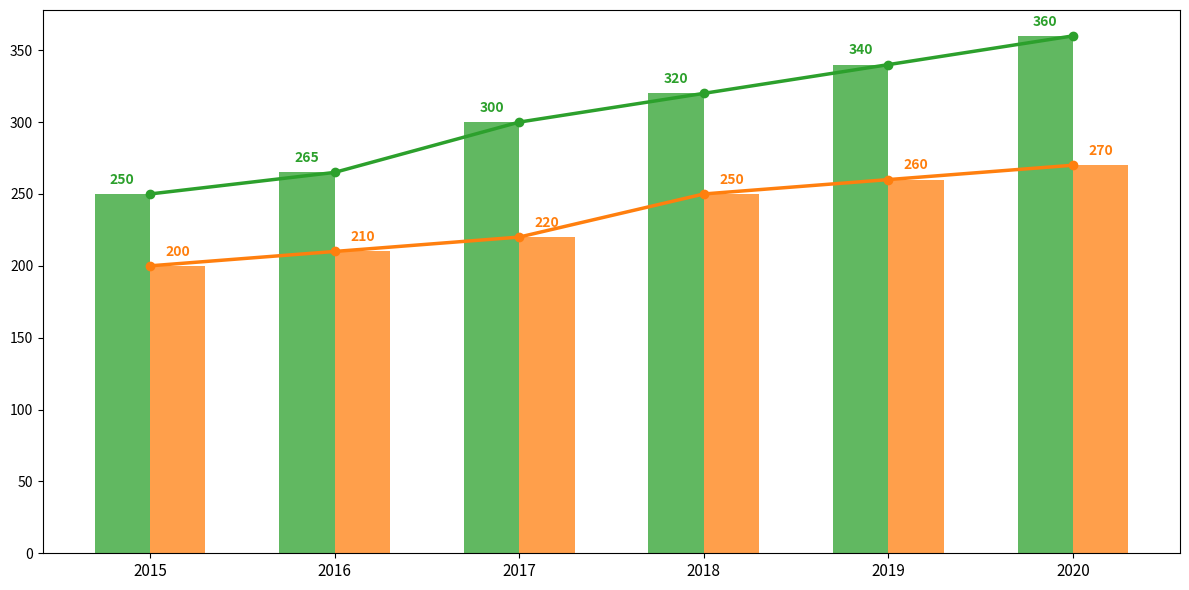

Write Python code to recreate this figure.
import matplotlib.pyplot as plt
import numpy as np

# Only keep the relevant cafes
cafes = ['Coffee Shops', 'Mixed Beverage Cafés']

# Updated revenue data, removing the Tea Houses data
revenue_2015 = [250, 200]
revenue_2016 = [265, 210]
revenue_2017 = [300, 220]
revenue_2018 = [320, 250]
revenue_2019 = [340, 260]
revenue_2020 = [360, 270]

years = [2015, 2016, 2017, 2018, 2019, 2020]
revenue = np.array([revenue_2015, revenue_2016, revenue_2017, revenue_2018, revenue_2019, revenue_2020])

# Updated colors for the two remaining café types
colors = ['#2ca02c', '#ff7f0e']

fig, ax1 = plt.subplots(figsize=(12, 6))

width = 0.3  # Adjusted width for spacing with fewer bars
x = np.arange(len(years))

for i, cafe in enumerate(cafes):
    ax1.bar(x - width/2 + i*width, revenue[:, i], width, color=colors[i], alpha=0.75)

for i, cafe in enumerate(cafes):
    ax1.plot(x, revenue[:, i], marker='o', linestyle='-', color=colors[i], linewidth=2.5)
    for j in range(len(years)):
        ax1.text(x[j] + (i-0.5)*width, revenue[j, i] + 5, str(revenue[j, i]), ha='center', va='bottom', fontsize=10, fontweight='bold', color=colors[i])

ax1.set_xticks(x)
ax1.set_xticklabels(years, fontsize=11)

plt.tight_layout()
plt.show()
